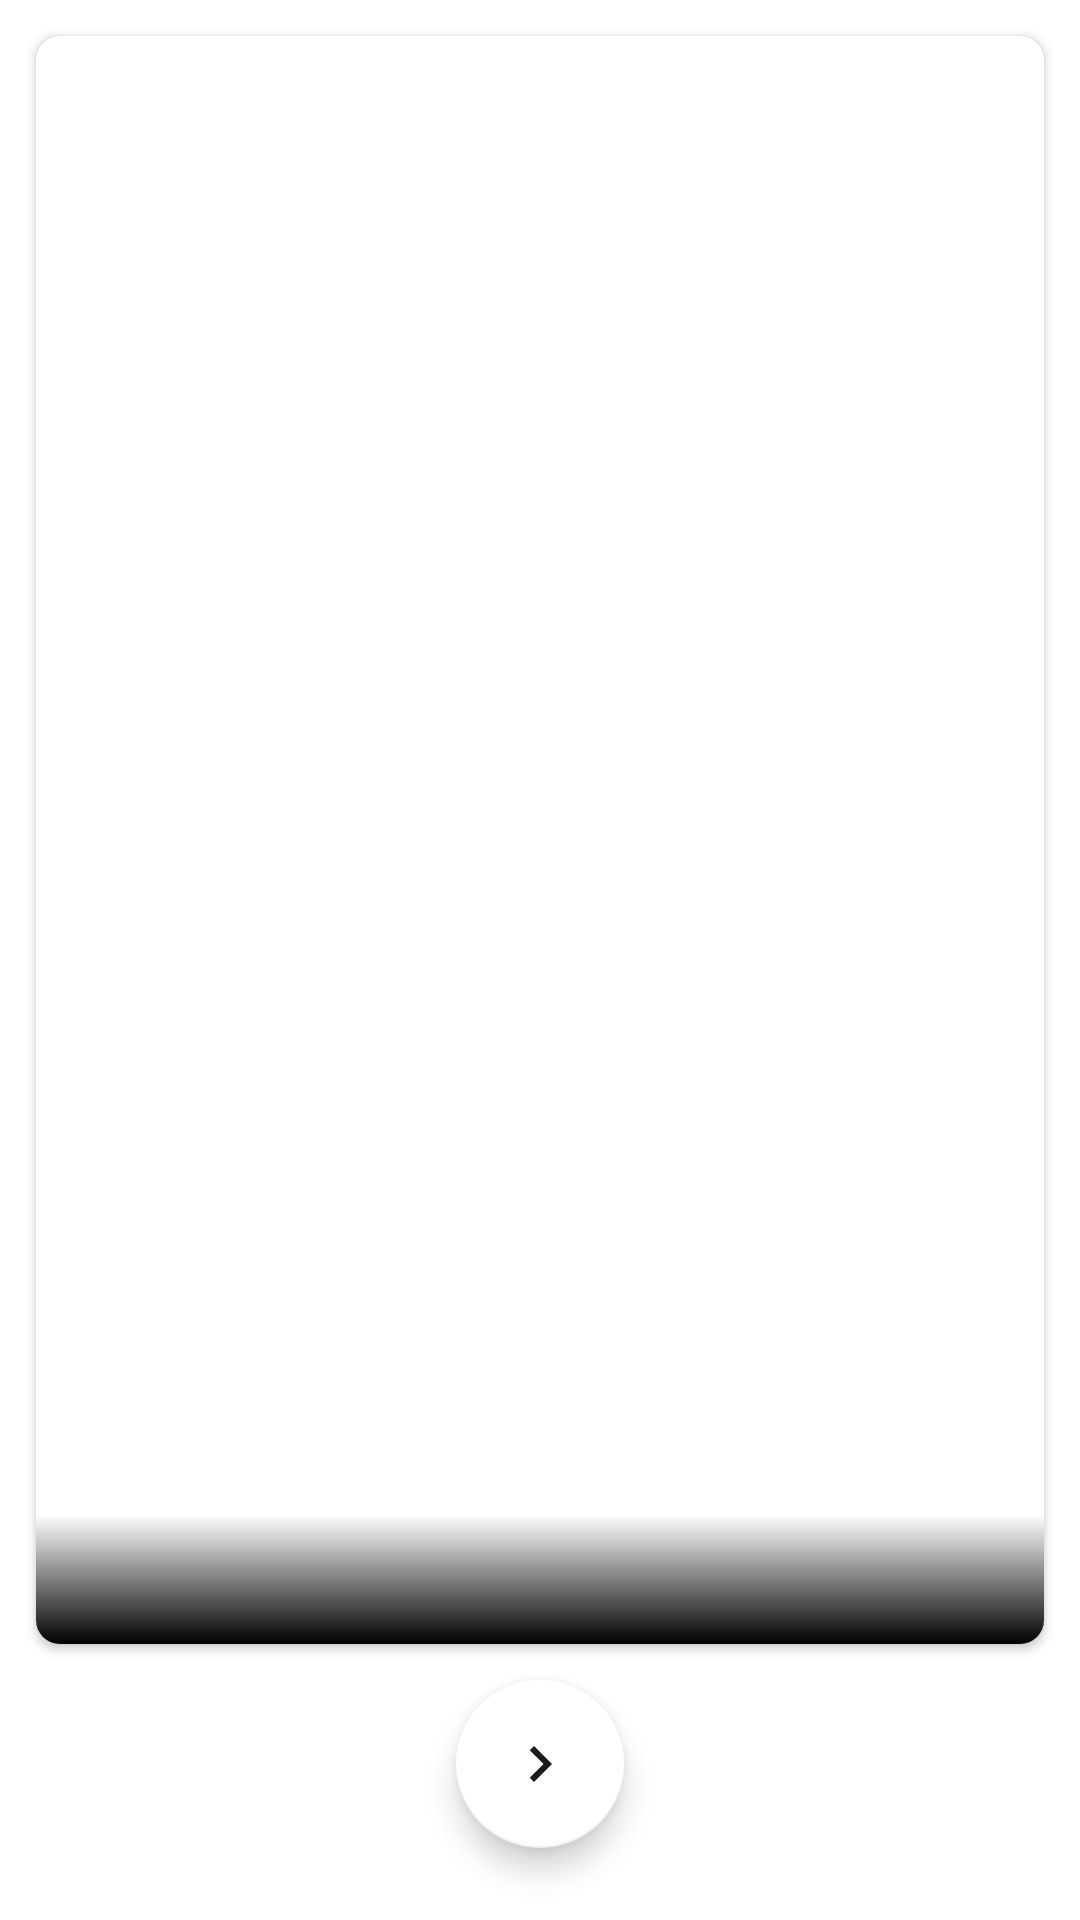

This screen was rendered from an Android layout file. Write that file and the resources it references.
<!-- AndroidManifest.xml: application theme Theme.Ozmaden_DevelopersLife -->
<!-- res/layout/fragment_post.xml -->
<?xml version="1.0" encoding="utf-8"?>
<androidx.constraintlayout.widget.ConstraintLayout xmlns:android="http://schemas.android.com/apk/res/android"
    xmlns:app="http://schemas.android.com/apk/res-auto"
    xmlns:tools="http://schemas.android.com/tools"
    android:layout_width="match_parent"
    android:layout_height="match_parent"
    android:animateLayoutChanges="true"
    android:orientation="vertical">

    <androidx.cardview.widget.CardView
        android:id="@+id/card"
        android:layout_width="match_parent"
        android:layout_height="0dp"
        android:layout_margin="12dp"
        android:animateLayoutChanges="true"
        app:cardCornerRadius="8dp"
        app:layout_constraintBottom_toTopOf="@id/next_btn"
        app:layout_constraintTop_toTopOf="parent">

        <ImageView
            android:id="@+id/gif"
            android:layout_width="match_parent"
            android:layout_height="match_parent"
            android:contentDescription="TODO"
            android:scaleType="centerCrop" />

        <TextView
            android:id="@+id/text"
            android:layout_width="match_parent"
            android:layout_height="wrap_content"
            android:layout_gravity="bottom"
            android:background="@drawable/text_gradient"
            android:padding="8dp"
            android:textColor="@android:color/white"
            android:textSize="20sp"
            tools:text="Lorem ipsum" />

    </androidx.cardview.widget.CardView>

    <com.google.android.material.floatingactionbutton.FloatingActionButton
        android:id="@+id/next_btn"
        android:layout_width="wrap_content"
        android:layout_height="0dp"
        android:layout_margin="24dp"
        android:contentDescription="TODO"
        app:backgroundTint="@android:color/white"
        app:layout_constraintBottom_toBottomOf="parent"
        app:layout_constraintEnd_toEndOf="parent"
        app:layout_constraintStart_toEndOf="@+id/prev_btn"
        app:srcCompat="@drawable/ic_baseline_navigate_next_24" />

    <com.google.android.material.floatingactionbutton.FloatingActionButton
        android:id="@+id/prev_btn"
        android:layout_width="wrap_content"
        android:layout_height="0dp"
        android:layout_margin="24dp"
        android:contentDescription="TODO"
        android:visibility="gone"
        app:backgroundTint="@android:color/white"
        app:layout_constraintBottom_toBottomOf="parent"
        app:layout_constraintEnd_toStartOf="@+id/next_btn"
        app:layout_constraintHorizontal_chainStyle="packed"
        app:layout_constraintStart_toStartOf="parent"
        app:srcCompat="@drawable/ic_baseline_replay_24"
        tools:visibility="visible" />

</androidx.constraintlayout.widget.ConstraintLayout>
<!-- resources referenced by this layout -->
<resources>
  <!-- drawable ic_baseline_navigate_next_24 (drawable) -->
  <vector xmlns:android="http://schemas.android.com/apk/res/android"
      android:width="24dp"
      android:height="24dp"
      android:alpha="0.9"
      android:tint="#00DE7A"
      android:viewportWidth="24"
      android:viewportHeight="24">
      <path
          android:fillColor="@android:color/white"
          android:pathData="M10,6L8.59,7.41 13.17,12l-4.58,4.59L10,18l6,-6z" />
  </vector>
  <!-- drawable ic_baseline_replay_24 (drawable) -->
  <vector xmlns:android="http://schemas.android.com/apk/res/android"
      android:width="24dp"
      android:height="24dp"
      android:alpha="0.9"
      android:tint="#E7D052"
      android:viewportWidth="24"
      android:viewportHeight="24">
      <path
          android:fillColor="@android:color/white"
          android:pathData="M12,5V1L7,6l5,5V7c3.31,0 6,2.69 6,6s-2.69,6 -6,6 -6,-2.69 -6,-6H4c0,4.42 3.58,8 8,8s8,-3.58 8,-8 -3.58,-8 -8,-8z" />
  </vector>
  <!-- drawable text_gradient (drawable) -->
  <shape xmlns:android="http://schemas.android.com/apk/res/android"
      android:shape="rectangle">
      <gradient
          android:angle="-90"
          android:endColor="@android:color/black"
          android:startColor="@android:color/transparent"/>
  </shape>
  <style name="Theme.Ozmaden_DevelopersLife" parent="Theme.MaterialComponents.DayNight.DarkActionBar">
          
          <item name="colorPrimary">@color/purple_500</item>
          <item name="colorPrimaryVariant">@color/purple_700</item>
          <item name="colorOnPrimary">@color/white</item>
          
          <item name="colorSecondary">@color/teal_200</item>
          <item name="colorSecondaryVariant">@color/teal_700</item>
          <item name="colorOnSecondary">@color/black</item>
          
          <item name="android:statusBarColor" tools:targetApi="l">?attr/colorPrimaryVariant</item>
          
      </style>
  <color name="white">#FFFFFFFF</color>
  <color name="teal_200">#FF03DAC5</color>
  <color name="teal_700">#FF018786</color>
  <color name="black">#FF000000</color>
  <!-- not gathered from this repository: default colours our renderer supplied (Android Studio template values) -->
  <color name="purple_500">#FF6200EE</color>
  <color name="purple_700">#FF3700B3</color>
</resources>
